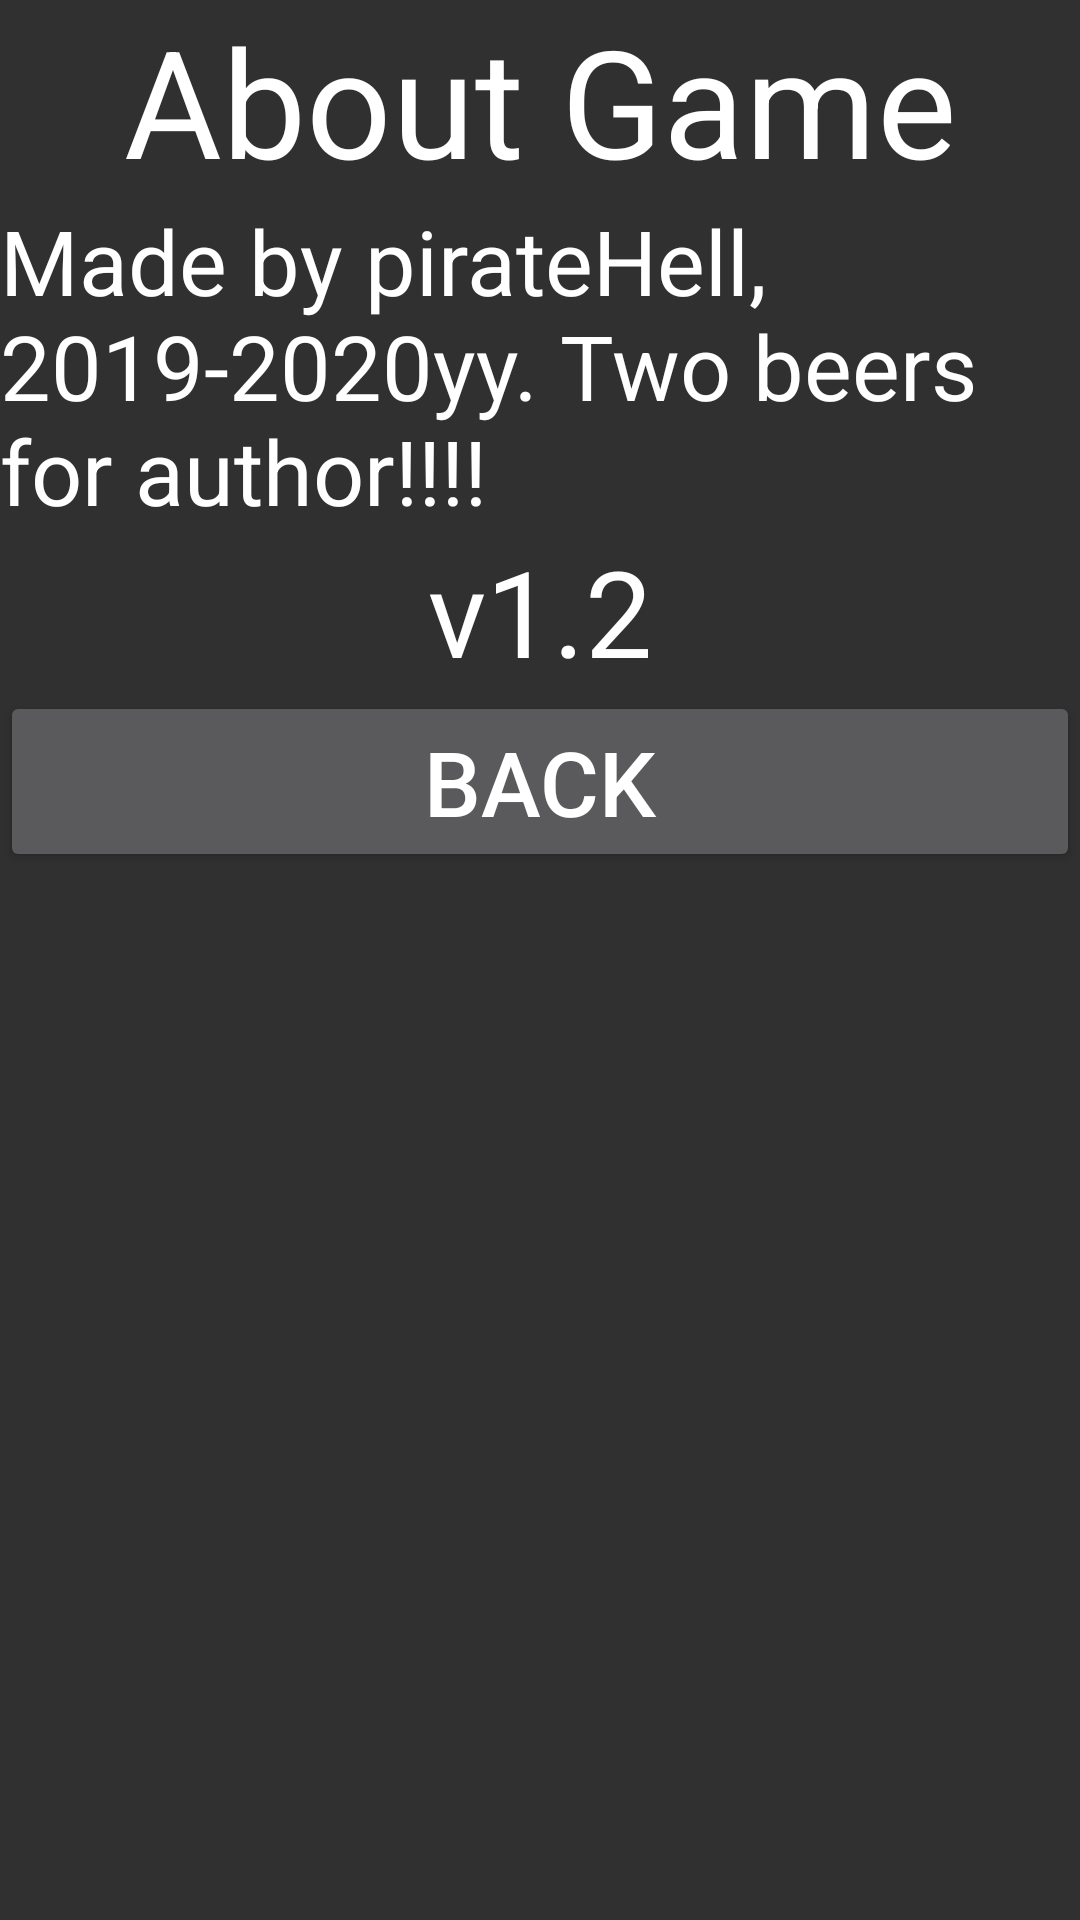

Write the Android layout XML for this screen, with the resource values it uses.
<!-- AndroidManifest.xml: application theme Theme.AppCompat.NoActionBar -->
<!-- res/layout/activity_about_game.xml -->
<?xml version="1.0" encoding="utf-8"?>
<LinearLayout xmlns:android="http://schemas.android.com/apk/res/android"
    xmlns:app="http://schemas.android.com/apk/res-auto"
    xmlns:tools="http://schemas.android.com/tools"
    android:layout_width="match_parent"
    android:layout_height="match_parent"
    android:orientation="vertical"
    tools:context=".AboutGameActivity">
    <TextView
        android:layout_width="match_parent"
        android:layout_height="wrap_content"
        android:text="@string/btnAboutGame"
        android:textSize="50sp"
        android:textColor="#ffffff"
        android:gravity="center_horizontal"/>
    <TextView
        android:layout_width="match_parent"
        android:layout_height="wrap_content"
        android:text="@string/textAboutGame"
        android:textSize="30sp"
        android:textColor="#ffffff"/>
    <TextView
        android:layout_width="match_parent"
        android:layout_height="wrap_content"
        android:text="@string/VERSION"
        android:gravity="center_horizontal"
        android:textSize="40sp"
        android:textColor="#ffffff"/>
    <Button
        android:layout_width="match_parent"
        android:layout_height="wrap_content"
        android:text="@string/btnBack"
        android:textSize="30sp"
        android:id="@+id/btnBack"/>
</LinearLayout>
<!-- resources referenced by this layout -->
<resources>
  <string name="VERSION">v1.2</string>
  <string name="btnAboutGame">About Game</string>
  <string name="btnBack">Back</string>
  <string name="textAboutGame">Made by pirateHell, 2019-2020yy. Two beers for author!!!!</string>
</resources>
